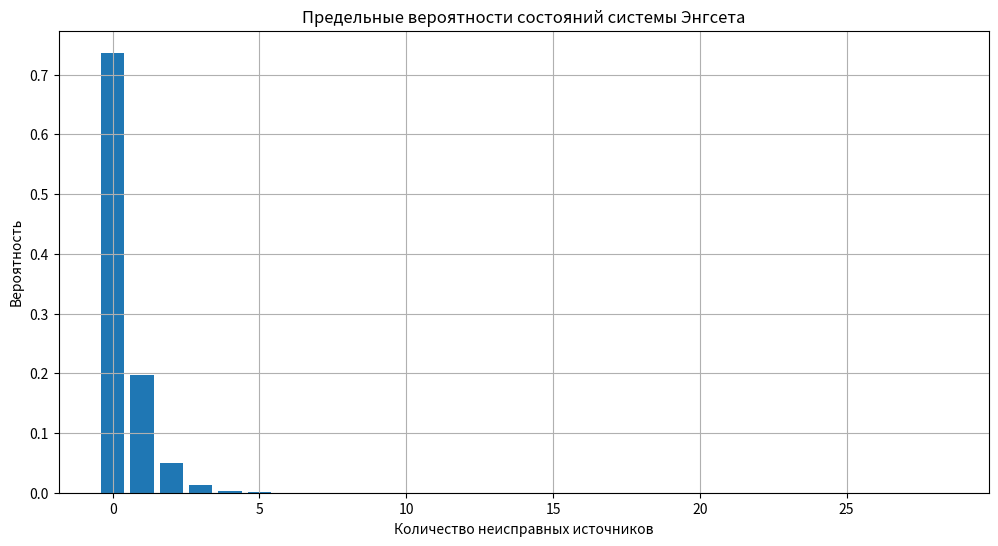

This figure's Python source:
import math
import pandas as pd
import matplotlib.pyplot as plt

# =====================================
# Исходные данные
# =====================================

n = 28          # число источников
k = 4           # общее число заявок за месяц
t = 2.0         # среднее время обслуживания (дни)
P_percent = 75  # требуемый процент исправных источников

# =====================================
# Параметры системы
# =====================================

# Общая интенсивность поступления заявок
lambda_total = k / 30

# Интенсивность поступления заявок от одного источника
lam = lambda_total / n

# Интенсивность обслуживания
mu = 1 / t

# =====================================
# Предельные вероятности состояний
# i — число неисправных источников
# =====================================

weights = [1.0]

for i in range(1, n + 1):

    coef = ((n - i + 1) * lam) / mu

    weights.append(weights[-1] * coef)

norm = sum(weights)

P = [w / norm for w in weights]

# =====================================
# Вероятность наличия не менее P%
# исправных источников
# =====================================

active_limit = math.ceil(n * P_percent / 100)

max_failed = n - active_limit

prob_active = sum(P[:max_failed + 1])

# =====================================
# Среднее число неисправных источников
# =====================================

L = sum(i * P[i] for i in range(n + 1))

# =====================================
# Абсолютная пропускная способность
# =====================================

A = mu * (1 - P[0])

# =====================================
# Среднее время ремонта и ожидания
# =====================================

W = L / A if A > 0 else 0

W_service = t
W_queue = max(0, W - W_service)

# =====================================
# Таблица вероятностей состояний
# =====================================

df_probs = pd.DataFrame({
    "Количество неисправных источников": range(n + 1),
    "Вероятность": [round(p, 5) for p in P]
})

# =====================================
# Вывод результатов
# =====================================

print("\n" + "=" * 70)
print("ЗАМКНУТАЯ ОДНОКАНАЛЬНАЯ СМО (СИСТЕМА ЭНГСЕТА)")
print("=" * 70)

print("\nИсходные данные:")
print(f"Количество источников: {n}")
print(f"Общее число заявок за месяц: {k}")
print(f"Среднее время обслуживания: {t} дней")
print(f"Требуемый процент исправных источников: {P_percent}%")

print("\nПромежуточные параметры:")
print(f"Общая интенсивность потока λ = {lambda_total:.5f} заявок/день")
print(f"Интенсивность от одного источника λ₁ = {lam:.5f} заявок/день")
print(f"Интенсивность обслуживания μ = {mu:.5f} обслуживаний/день")

print("\n" + "-" * 70)
print("ТАБЛИЦА ПРЕДЕЛЬНЫХ ВЕРОЯТНОСТЕЙ СОСТОЯНИЙ")
print("-" * 70)

print(df_probs.to_string(index=False))

print("\n" + "-" * 70)
print("ОСНОВНЫЕ ХАРАКТЕРИСТИКИ СИСТЕМЫ")
print("-" * 70)

print(
    f"Вероятность того, что исправно не менее "
    f"{P_percent}% источников: {prob_active:.3f}"
)

print(
    f"Среднее число неисправных источников: "
    f"{L:.3f}"
)

print(
    f"Абсолютная пропускная способность: "
    f"{A:.3f}"
)

print(
    f"Среднее время ремонта и ожидания ремонта: "
    f"{W:.3f} дней"
)

print(
    f"Среднее время ожидания ремонта: "
    f"{W_queue:.3f} дней"
)

print(
    f"Среднее время непосредственного ремонта: "
    f"{W_service:.3f} дней"
)

print("\n" + "-" * 70)
print("ИНТЕРПРЕТАЦИЯ РЕЗУЛЬТАТОВ")
print("-" * 70)

print(
    f"В среднем одновременно неисправно "
    f"{L:.3f} источников из {n}."
)

print(
    f"Вероятность сохранения не менее "
    f"{P_percent}% работоспособных источников "
    f"составляет {prob_active:.3f}."
)

print(
    f"Среднее время нахождения заявки в системе "
    f"составляет {W:.3f} дней."
)

print("\n" + "=" * 70)

# =====================================
# График вероятностей состояний
# =====================================

plt.figure(figsize=(12, 6))

plt.bar(
    range(n + 1),
    P
)

plt.title("Предельные вероятности состояний системы Энгсета")
plt.xlabel("Количество неисправных источников")
plt.ylabel("Вероятность")

plt.grid(True)

plt.show()
